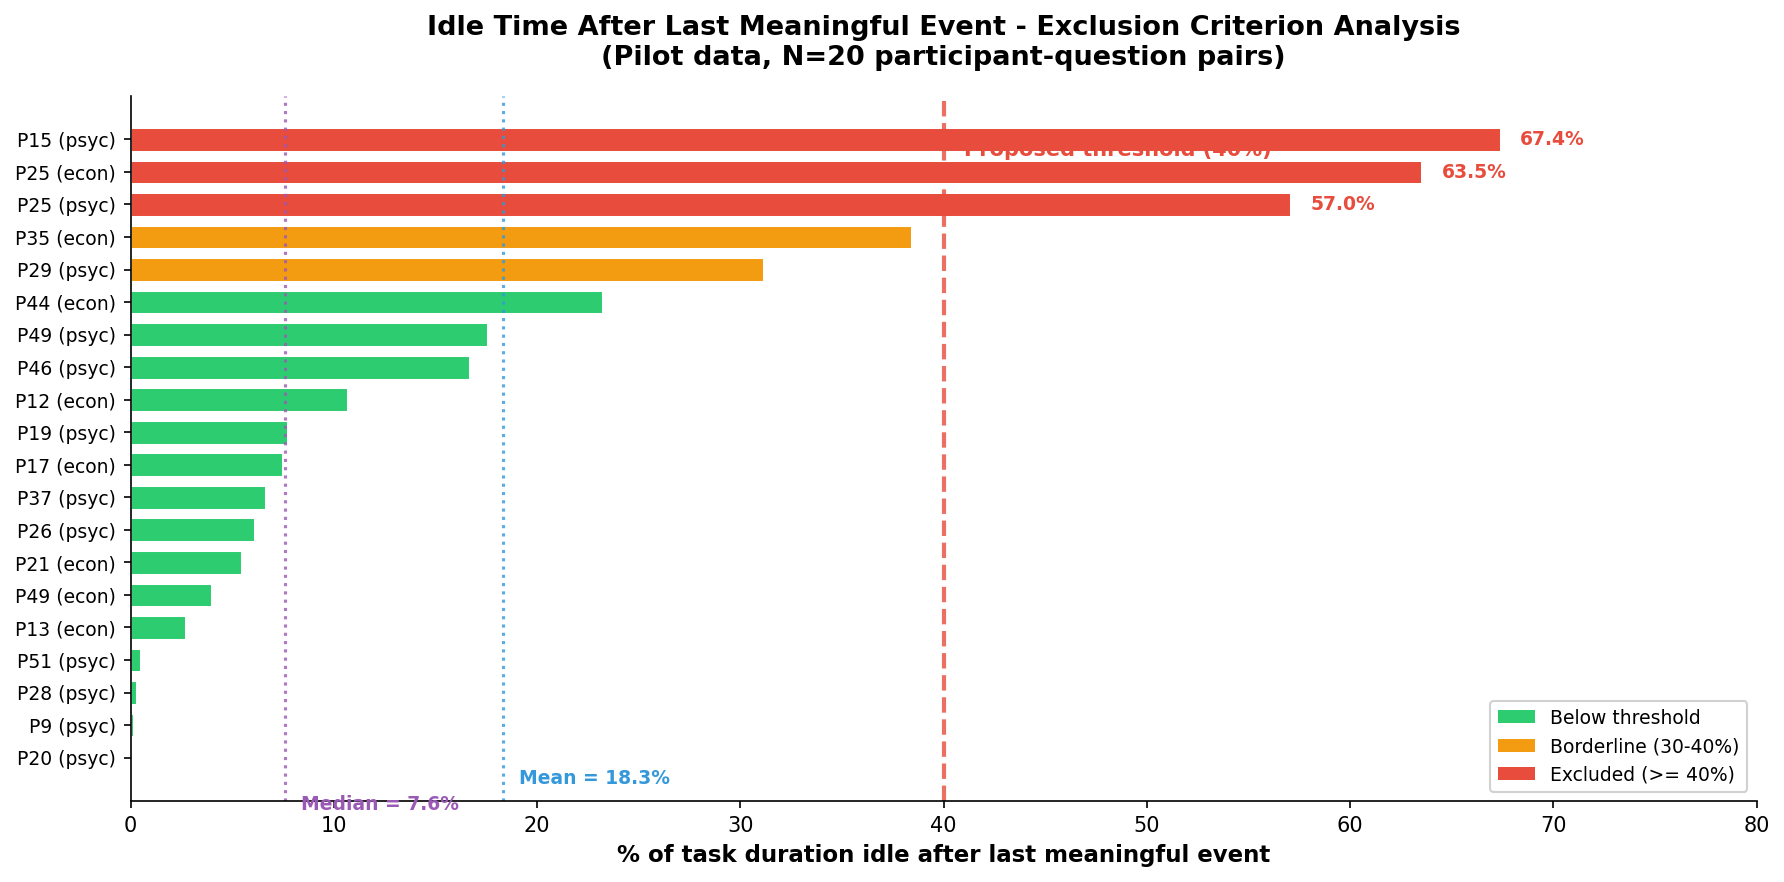

The file beside this chart, header and first rows:
ID, Domain, total_min, idle_pct
9, psychology, 10.06, 0.1075
12, economics, 10.02, 10.64
13, economics, 10.09, 2.701
15, psychology, 10.17, 67.36
17, economics, 10.05, 7.471
19, psychology, 10.07, 7.716
20, psychology, 10.03, 0.0299
21, economics, 10.05, 5.425
25, economics, 10.07, 63.51
25, psychology, 10.07, 57.03
26, psychology, 10.01, 6.084
28, psychology, 10.06, 0.2616
29, psychology, 10.22, 31.11
35, economics, 10.02, 38.38
37, psychology, 10.02, 6.606
44, economics, 10.02, 23.18
46, psychology, 10.11, 16.66
49, economics, 5.05, 3.955
49, psychology, 10.05, 17.56
51, psychology, 10.2, 0.4808
